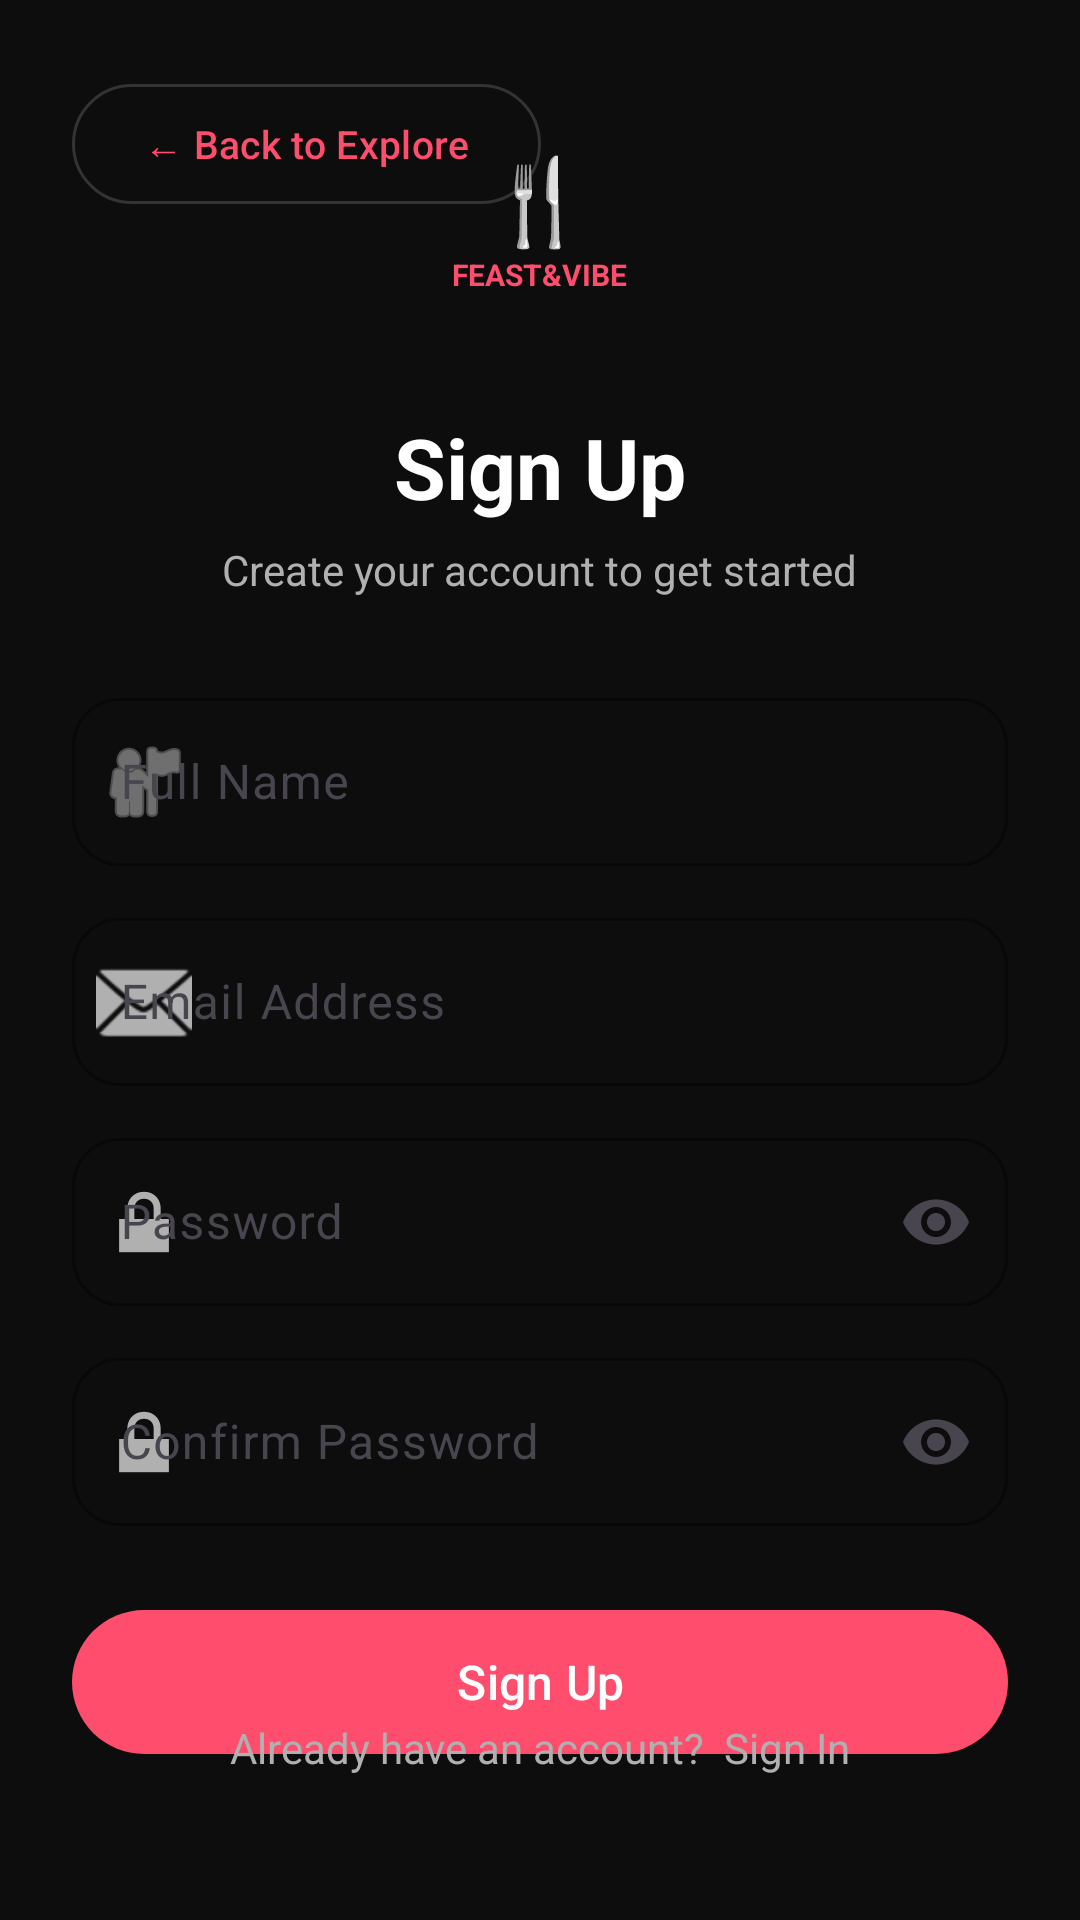

This screen was rendered from an Android layout file. Write that file and the resources it references.
<!-- AndroidManifest.xml: application theme Theme.FeastVibe -->
<!-- res/layout/activity_signup.xml -->
<?xml version="1.0" encoding="utf-8"?>
<androidx.constraintlayout.widget.ConstraintLayout
    xmlns:android="http://schemas.android.com/apk/res/android"
    xmlns:app="http://schemas.android.com/apk/res-auto"
    android:id="@+id/main"
    android:layout_width="match_parent"
    android:layout_height="match_parent"
    android:background="@color/background_dark"
    android:padding="24dp">

    <com.google.android.material.button.MaterialButton
        android:id="@+id/button_back_to_explore"
        android:layout_width="wrap_content"
        android:layout_height="48dp"
        android:text="← Back to Explore"
        android:textColor="@color/pink_primary"
        android:textSize="13sp"
        android:backgroundTint="@android:color/transparent"
        app:strokeColor="@color/divider"
        app:strokeWidth="1dp"
        app:cornerRadius="24dp"
        app:layout_constraintTop_toTopOf="parent"
        app:layout_constraintStart_toStartOf="parent" />

    <LinearLayout
        android:layout_width="0dp"
        android:layout_height="wrap_content"
        android:gravity="center_horizontal"
        android:orientation="vertical"
        app:layout_constraintTop_toTopOf="parent"
        app:layout_constraintBottom_toBottomOf="parent"
        app:layout_constraintStart_toStartOf="parent"
        app:layout_constraintEnd_toEndOf="parent"
        app:layout_constraintVertical_bias="0.25">

        
        <LinearLayout
            android:layout_width="80dp"
            android:layout_height="80dp"
            android:background="@drawable/bg_logo"
            android:gravity="center"
            android:orientation="vertical">

            <TextView
                android:layout_width="wrap_content"
                android:layout_height="wrap_content"
                android:text="🍴"
                android:textColor="@color/pink_primary"
                android:textSize="28sp" />

            <TextView
                android:layout_width="wrap_content"
                android:layout_height="wrap_content"
                android:text="FEAST&amp;VIBE"
                android:textColor="@color/pink_primary"
                android:textSize="10sp"
                android:textStyle="bold" />
        </LinearLayout>

        <TextView
            android:layout_width="wrap_content"
            android:layout_height="wrap_content"
            android:layout_marginTop="24dp"
            android:text="Sign Up"
            android:textColor="@color/text_primary"
            android:textSize="28sp"
            android:textStyle="bold" />

        <TextView
            android:layout_width="wrap_content"
            android:layout_height="wrap_content"
            android:layout_marginTop="6dp"
            android:text="Create your account to get started"
            android:textColor="@color/text_secondary"
            android:textSize="14sp" />

        
        <com.google.android.material.textfield.TextInputLayout
            style="@style/AuthInput"
            android:layout_marginTop="28dp"
            app:startIconDrawable="@android:drawable/ic_menu_myplaces">

            <com.google.android.material.textfield.TextInputEditText
                android:id="@+id/input_full_name"
                android:layout_width="match_parent"
                android:layout_height="56dp"
                android:hint="Full Name"
                android:inputType="textPersonName" />
        </com.google.android.material.textfield.TextInputLayout>

        
        <com.google.android.material.textfield.TextInputLayout
            style="@style/AuthInput"
            android:layout_marginTop="12dp"
            app:startIconDrawable="@android:drawable/ic_dialog_email">

            <com.google.android.material.textfield.TextInputEditText
                android:id="@+id/input_email"
                android:layout_width="match_parent"
                android:layout_height="56dp"
                android:hint="Email Address"
                android:inputType="textEmailAddress" />
        </com.google.android.material.textfield.TextInputLayout>

        
        <com.google.android.material.textfield.TextInputLayout
            style="@style/AuthInput"
            android:layout_marginTop="12dp"
            app:endIconMode="password_toggle"
            app:startIconDrawable="@android:drawable/ic_lock_lock">

            <com.google.android.material.textfield.TextInputEditText
                android:id="@+id/input_password"
                android:layout_width="match_parent"
                android:layout_height="56dp"
                android:hint="Password"
                android:inputType="textPassword" />
        </com.google.android.material.textfield.TextInputLayout>

        
        <com.google.android.material.textfield.TextInputLayout
            style="@style/AuthInput"
            android:layout_marginTop="12dp"
            app:endIconMode="password_toggle"
            app:startIconDrawable="@android:drawable/ic_lock_lock">

            <com.google.android.material.textfield.TextInputEditText
                android:id="@+id/input_confirm_password"
                android:layout_width="match_parent"
                android:layout_height="56dp"
                android:hint="Confirm Password"
                android:inputType="textPassword" />
        </com.google.android.material.textfield.TextInputLayout>

        <com.google.android.material.progressindicator.CircularProgressIndicator
            android:id="@+id/progress_signup"
            android:layout_width="24dp"
            android:layout_height="24dp"
            android:layout_gravity="center_horizontal"
            android:layout_marginTop="16dp"
            android:indeterminate="true"
            android:visibility="gone" />

        <com.google.android.material.button.MaterialButton
            android:id="@+id/button_sign_up"
            android:layout_width="match_parent"
            android:layout_height="56dp"
            android:layout_marginTop="24dp"
            android:text="Sign Up"
            android:textColor="@color/white"
            android:textSize="16sp"
            app:backgroundTint="@color/pink_primary"
            app:cornerRadius="28dp" />
    </LinearLayout>

<TextView
android:id="@+id/text_go_to_login"
android:layout_width="wrap_content"
android:layout_height="wrap_content"
android:layout_marginBottom="24dp"
android:text="Already have an account?  Sign In"
        android:textColor="@color/text_secondary"
        android:textSize="14sp"
        app:layout_constraintBottom_toBottomOf="parent"
        app:layout_constraintStart_toStartOf="parent"
        app:layout_constraintEnd_toEndOf="parent" />

</androidx.constraintlayout.widget.ConstraintLayout>
<!-- resources referenced by this layout -->
<resources>
  <color name="background_dark">#0D0D0D</color>
  <color name="divider">#333333</color>
  <color name="pink_primary">#FF4D6D</color>
  <color name="text_primary">#FFFFFF</color>
  <color name="text_secondary">#B0B0B0</color>
  <color name="white">#FFFFFFFF</color>
  <style name="AuthInput" parent="Widget.Material3.TextInputLayout.OutlinedBox">
          <item name="android:layout_width">match_parent</item>
          <item name="android:layout_height">wrap_content</item>
          <item name="boxCornerRadiusTopStart">16dp</item>
          <item name="boxCornerRadiusTopEnd">16dp</item>
          <item name="boxCornerRadiusBottomStart">16dp</item>
          <item name="boxCornerRadiusBottomEnd">16dp</item>
          <item name="boxStrokeColor">@color/divider</item>
          <item name="hintTextColor">@color/text_secondary</item>
          <item name="startIconTint">@color/text_secondary</item>
      </style>
  <style name="Theme.FeastVibe" parent="Base.Theme.FeastVibe" />
  <style name="Base.Theme.FeastVibe" parent="Theme.Material3.DayNight.NoActionBar">
          
          <item name="colorPrimary">@color/pink_primary</item>
          <item name="colorOnPrimary">@color/white</item>
          <item name="colorSecondary">@color/pink_primary</item>
          <item name="android:statusBarColor">@color/background_dark</item>
          <item name="android:navigationBarColor">@color/background_dark</item>
          <item name="android:windowLightStatusBar">false</item>
      </style>
</resources>
